Labelled photos from "Cherry", an image-classification folder in HuseyinTayyip/Image-Classification. The possible labels are: cherry leaf scorch, cherry normal leaf, cherry brown spot, cherry purple leaf spot, cherry shot hole disease.

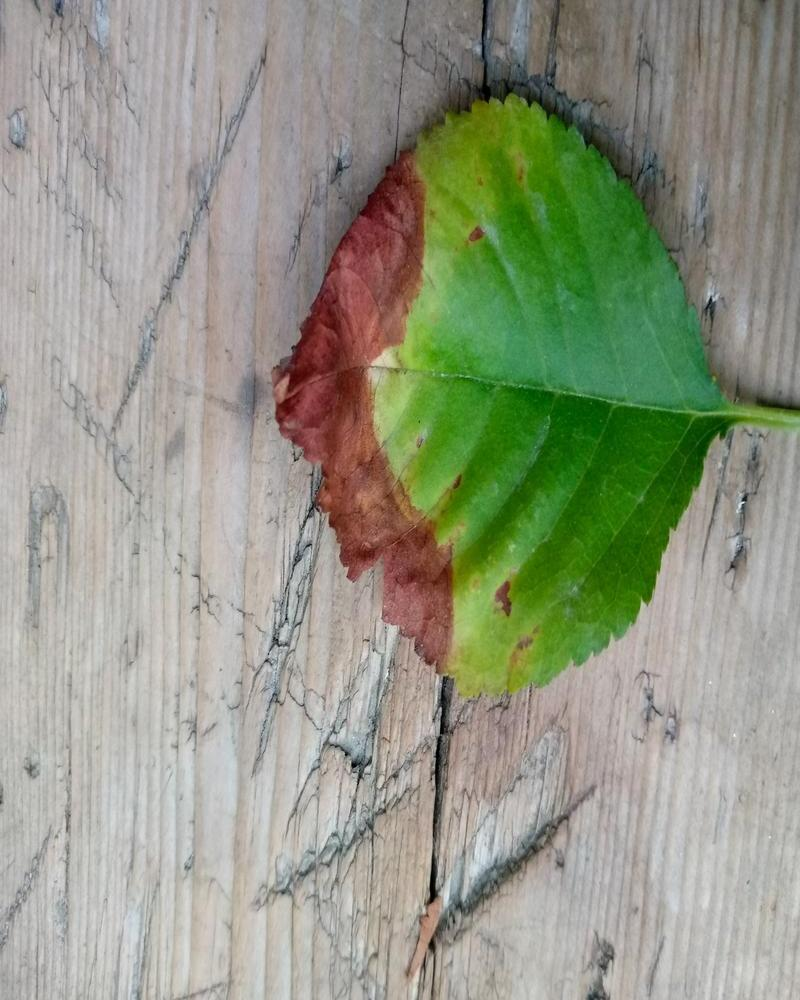
Label: cherry leaf scorch

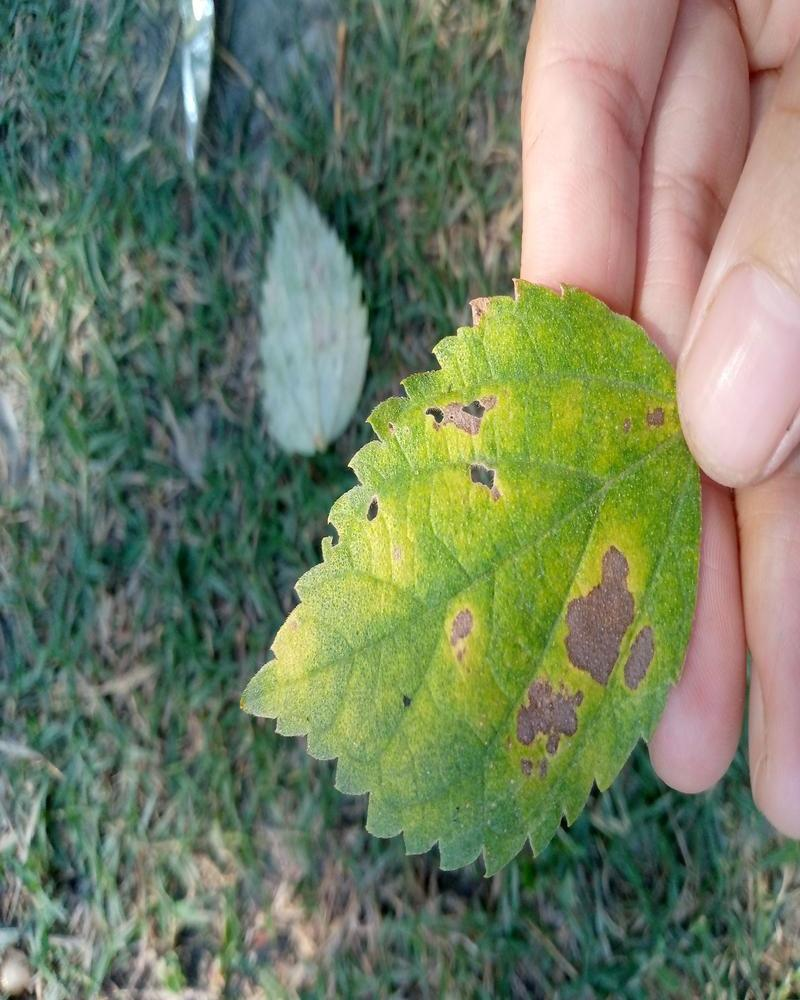
Label: cherry purple leaf spot

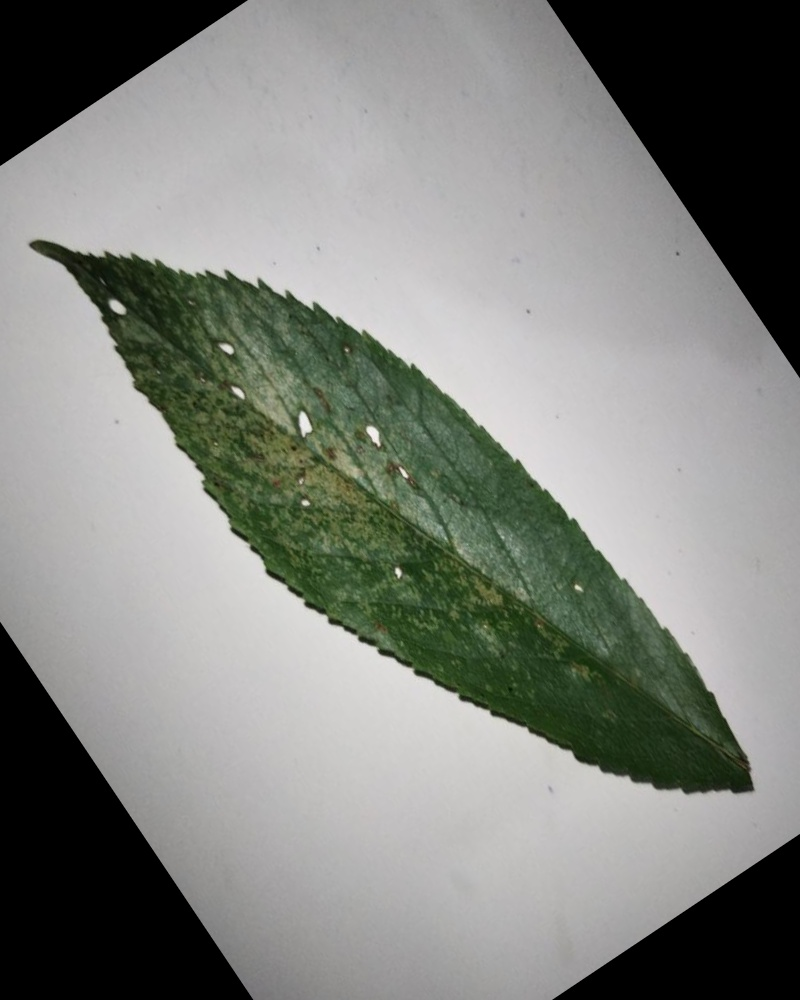
Label: cherry shot hole disease

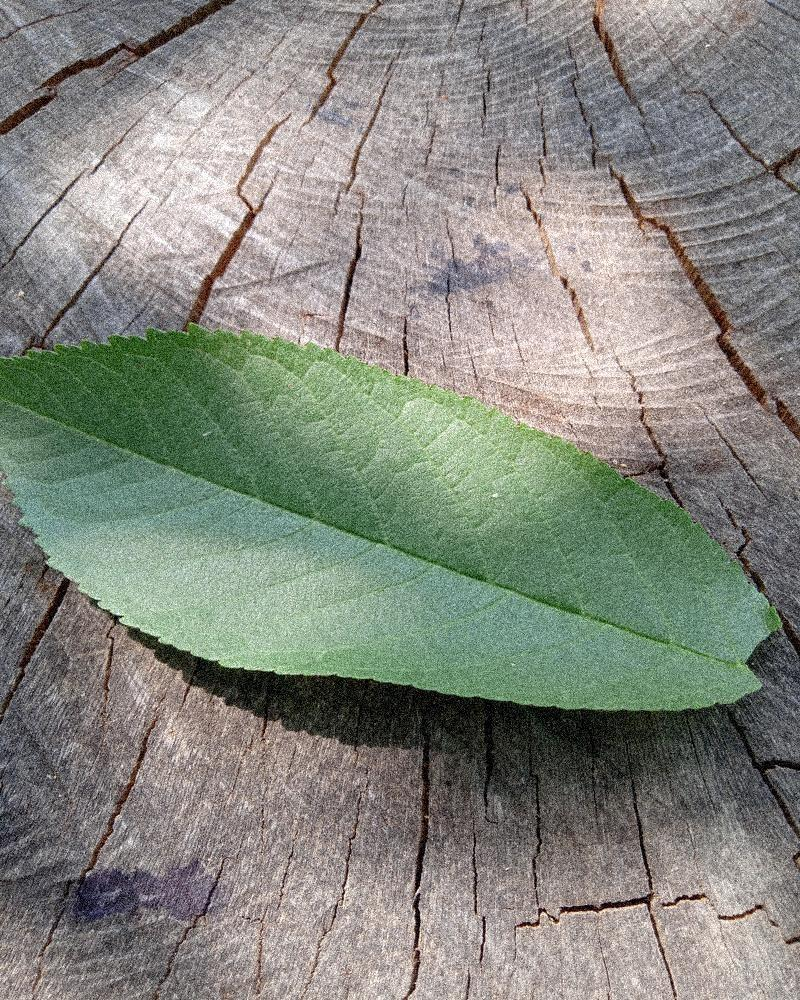
Label: cherry normal leaf

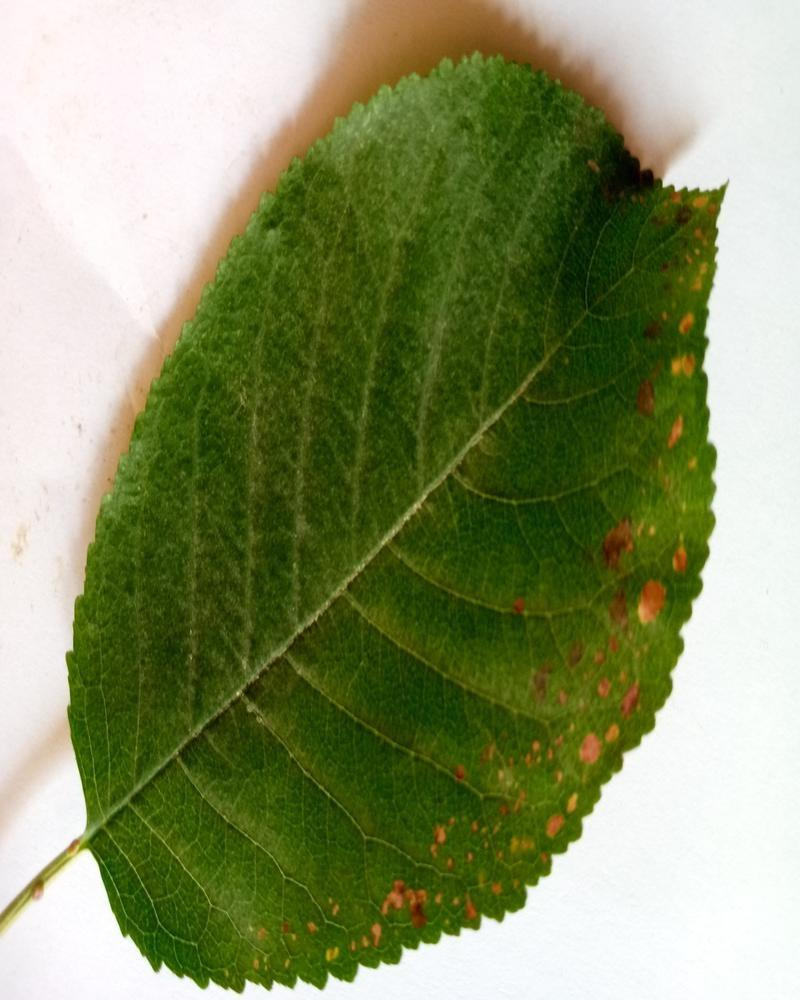
Label: cherry brown spot

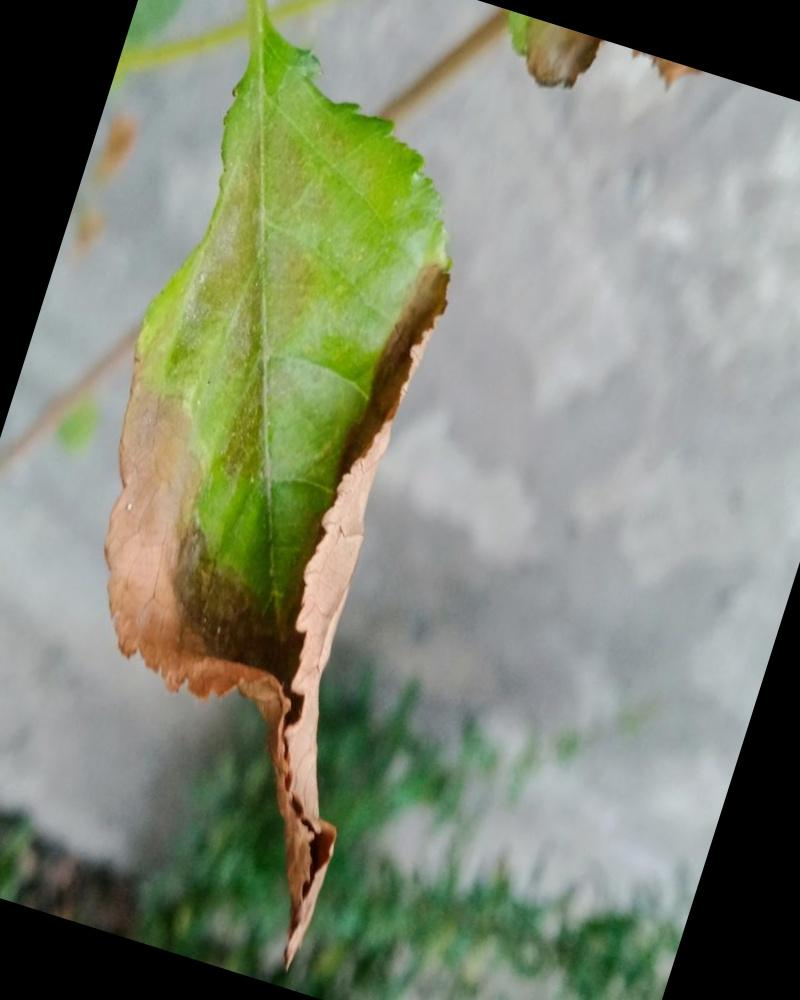
Label: cherry leaf scorch
